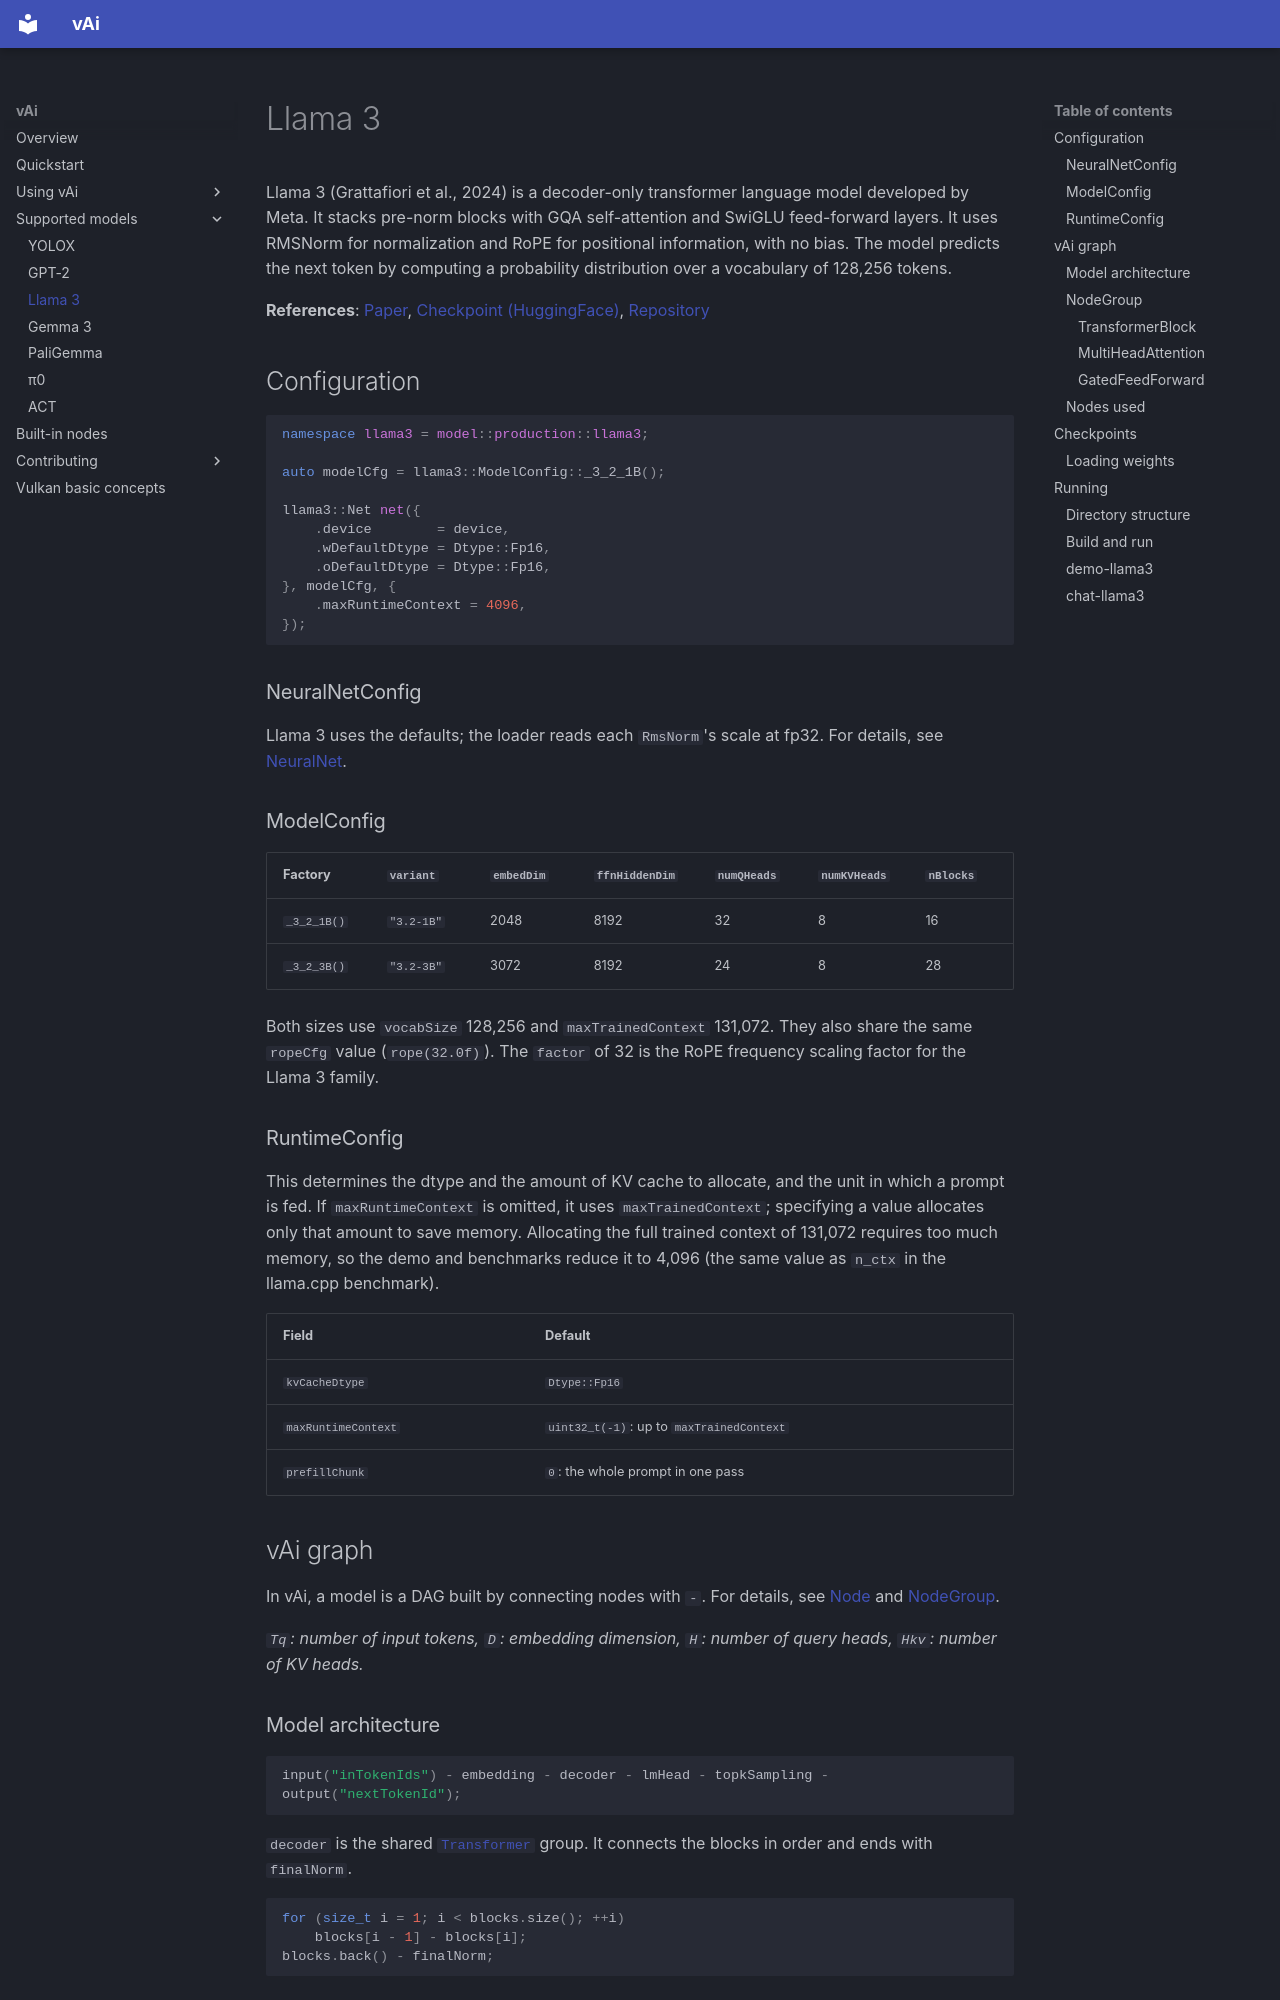

repository: vaistrata/vAi · page: en/04-models/llama3/index.html · generator: mkdocs

# Llama 3

Llama 3 (Grattafiori et al., 2024) is a decoder-only transformer language model developed by Meta. It stacks pre-norm blocks with GQA self-attention and SwiGLU feed-forward layers. It uses RMSNorm for normalization and RoPE for positional information, with no bias. The model predicts the next token by computing a probability distribution over a vocabulary of 128,256 tokens.

**References**: [Paper](https://arxiv.org/abs/2407.21783), [Checkpoint (HuggingFace)](https://huggingface.co/meta-llama/Llama-3.2-1B-Instruct), [Repository](https://github.com/meta-llama/llama-models)

## Configuration

```cpp
namespace llama3 = model::production::llama3;

auto modelCfg = llama3::ModelConfig::_3_2_1B();

llama3::Net net({
    .device        = device,
    .wDefaultDtype = Dtype::Fp16,
    .oDefaultDtype = Dtype::Fp16,
}, modelCfg, {
    .maxRuntimeContext = 4096,
});
```

### NeuralNetConfig

Llama 3 uses the defaults; the loader reads each `RmsNorm`'s scale at fp32.
For details, see [NeuralNet](../03-usage/neural-net.md).

### ModelConfig

| Factory | `variant` | `embedDim` | `ffnHiddenDim` | `numQHeads` | `numKVHeads` | `nBlocks` |
|---|---|---|---|---|---|---|
| `_3_2_1B()` | `"3.2-1B"` | 2048 | 8192 | 32 | 8 | 16 |
| `_3_2_3B()` | `"3.2-3B"` | 3072 | 8192 | 24 | 8 | 28 |

Both sizes use `vocabSize` 128,256 and `maxTrainedContext` 131,072. They also share the same `ropeCfg` value (`rope(32.0f)`). The `factor` of 32 is the RoPE frequency scaling factor for the Llama 3 family.

### RuntimeConfig

This determines the dtype and the amount of KV cache to allocate, and the unit in which a prompt is fed. If `maxRuntimeContext` is omitted, it uses `maxTrainedContext`; specifying a value allocates only that amount to save memory. Allocating the full trained context of 131,072 requires too much memory, so the demo and benchmarks reduce it to 4,096 (the same value as `n_ctx` in the llama.cpp benchmark).

| Field | Default |
|---|---|
| `kvCacheDtype` | `Dtype::Fp16` |
| `maxRuntimeContext` | `uint32_t(-1)`: up to `maxTrainedContext` |
| `prefillChunk` | `0`: the whole prompt in one pass |

## vAi graph

In vAi, a model is a DAG built by connecting nodes with `-`. For details, see [Node](../03-usage/node.md) and [NodeGroup](../03-usage/node-group.md).

*`Tq`: number of input tokens, `D`: embedding dimension, `H`: number of query heads, `Hkv`: number of KV heads.*

### Model architecture

```cpp
input("inTokenIds") - embedding - decoder - lmHead - topkSampling - output("nextTokenId");
```

`decoder` is the shared [`Transformer`](../../../vai/groups/transformer.h) group. It connects the blocks in order and ends with `finalNorm`.

```cpp
for (size_t i = 1; i < blocks.size(); ++i)
    blocks[i - 1] - blocks[i];
blocks.back() - finalNorm;
```

### NodeGroup

Llama 3 uses these [node groups](../03-usage/node-group.md). All of them are [shared groups](../../../vai/groups/).
`Transformer` stacks `TransformerBlock` groups, and each `TransformerBlock` contains nested `MultiHeadAttention` and `GatedFeedForward` groups.
